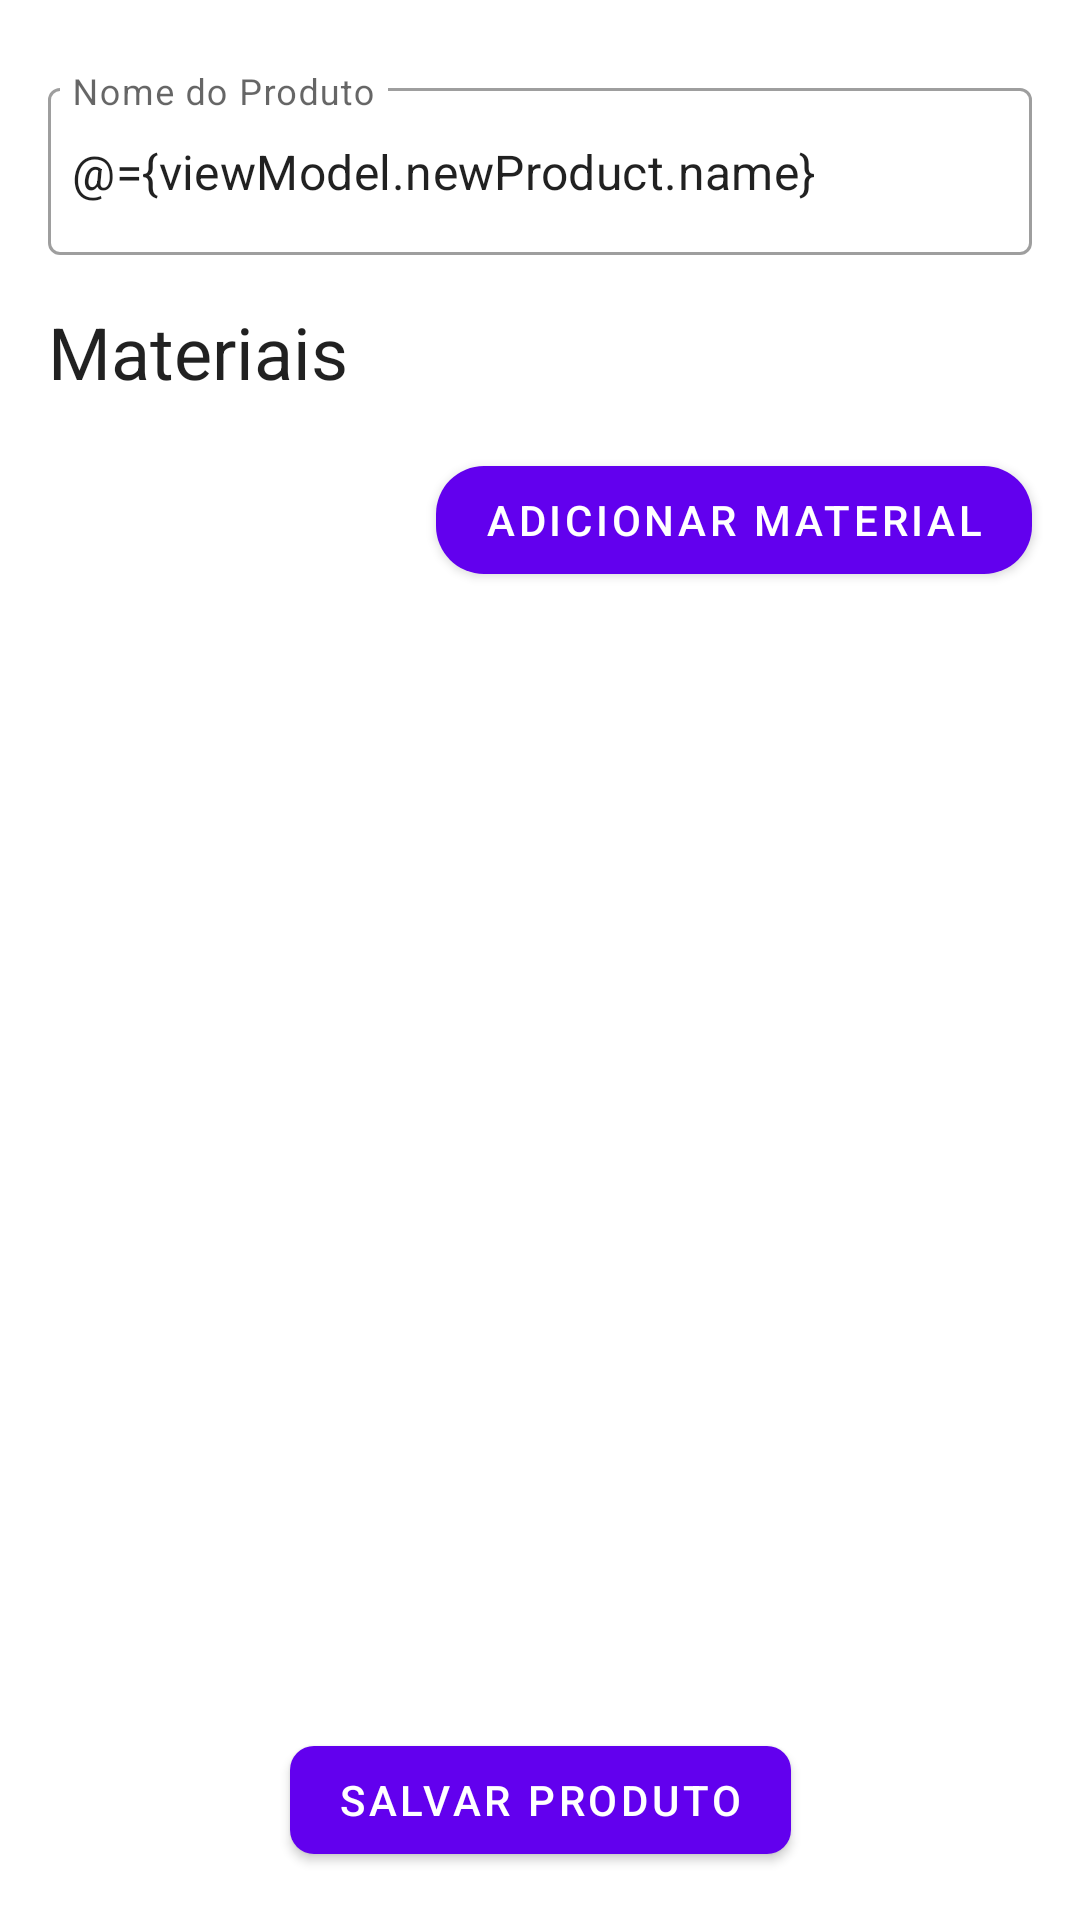

Android layout source for this screen:
<!-- AndroidManifest.xml: application theme AppTheme -->
<!-- res/layout/fragment_add_product.xml -->
<?xml version="1.0" encoding="utf-8"?>
<layout xmlns:android="http://schemas.android.com/apk/res/android"
    xmlns:app="http://schemas.android.com/apk/res-auto"
    xmlns:tools="http://schemas.android.com/tools">

    <data>

        <variable
            name="viewModel"
            type="br.com.hellopetdesign.presentation.product.detail.AddProductViewModel" />
    </data>

    <androidx.constraintlayout.widget.ConstraintLayout
        android:layout_width="match_parent"
        android:layout_height="match_parent"
        tools:context=".product.detail.AddProductFragment">

        <com.google.android.material.button.MaterialButton
            android:id="@+id/addProductSaveButton"
            android:layout_width="wrap_content"
            android:layout_height="wrap_content"
            android:layout_marginBottom="16dp"
            android:text="SALVAR PRODUTO"
            app:cornerRadius="8dp"
            app:icon="@drawable/ic_baseline_add_24"
            app:layout_constraintBottom_toBottomOf="parent"
            app:layout_constraintEnd_toEndOf="parent"
            app:layout_constraintStart_toStartOf="parent" />

        <androidx.core.widget.NestedScrollView
            android:layout_width="0dp"
            android:layout_height="0dp"
            app:layout_constraintBottom_toTopOf="@+id/addProductSaveButton"
            app:layout_constraintEnd_toEndOf="parent"
            app:layout_constraintStart_toStartOf="parent"
            app:layout_constraintTop_toTopOf="parent">

            <androidx.constraintlayout.widget.ConstraintLayout
                android:layout_width="match_parent"
                android:layout_height="wrap_content">

                <com.google.android.material.textfield.TextInputLayout
                    android:id="@+id/productNameInputLayout"
                    android:layout_width="0dp"
                    android:layout_height="wrap_content"
                    android:layout_marginStart="16dp"
                    android:layout_marginTop="24dp"
                    android:layout_marginEnd="16dp"
                    android:hint="Nome do Produto"
                    app:layout_constraintEnd_toEndOf="parent"
                    app:layout_constraintStart_toStartOf="parent"
                    app:layout_constraintTop_toTopOf="parent">

                    <com.google.android.material.textfield.TextInputEditText
                        android:id="@+id/productName"
                        android:layout_width="match_parent"
                        android:layout_height="wrap_content"
                        android:imeOptions="actionDone"
                        android:paddingStart="8dp"
                        android:paddingEnd="8dp"
                        android:text="@={viewModel.newProduct.name}"
                        tools:text="@tools:sample/full_names" />
                </com.google.android.material.textfield.TextInputLayout>

                <TextView
                    android:id="@+id/productMaterialListHeader"
                    style="@style/TextAppearance.MaterialComponents.Headline5"
                    android:layout_width="wrap_content"
                    android:layout_height="wrap_content"
                    android:layout_marginStart="16dp"
                    android:layout_marginTop="16dp"
                    android:clickable="true"
                    android:focusable="true"
                    android:focusableInTouchMode="true"
                    android:text="Materiais"
                    app:layout_constraintStart_toStartOf="parent"
                    app:layout_constraintTop_toBottomOf="@+id/productNameInputLayout" />

                <androidx.recyclerview.widget.RecyclerView
                    android:id="@+id/productMaterialList"
                    android:layout_width="0dp"
                    android:layout_height="0dp"
                    android:layout_marginStart="16dp"
                    android:layout_marginTop="8dp"
                    android:layout_marginEnd="16dp"
                    android:layout_marginBottom="1dp"
                    app:layout_constraintEnd_toEndOf="parent"
                    app:layout_constraintStart_toStartOf="parent"
                    app:layout_constraintTop_toBottomOf="@+id/productMaterialListHeader"
                    tools:layout_height="400dp"
                    tools:listitem="@layout/item_product_material" />

                <com.google.android.material.button.MaterialButton
                    android:layout_width="wrap_content"
                    android:layout_height="wrap_content"
                    android:layout_marginTop="8dp"
                    android:text="Adicionar Material"
                    app:cornerRadius="16dp"
                    app:layout_constraintEnd_toEndOf="@+id/productMaterialList"
                    app:layout_constraintTop_toBottomOf="@+id/productMaterialList" />
            </androidx.constraintlayout.widget.ConstraintLayout>
        </androidx.core.widget.NestedScrollView>
    </androidx.constraintlayout.widget.ConstraintLayout>
</layout>
<!-- res/layout/item_product_material.xml (included above) -->
<?xml version="1.0" encoding="utf-8"?>
<layout xmlns:android="http://schemas.android.com/apk/res/android"
    xmlns:app="http://schemas.android.com/apk/res-auto"
    xmlns:tools="http://schemas.android.com/tools">

    <data>

        <variable
            name="model"
            type="br.com.hellopetdesign.domain.model.ProductMaterial" />
    </data>

    <FrameLayout
        android:layout_width="match_parent"
        android:layout_height="120dp">

        <com.google.android.material.card.MaterialCardView
            android:layout_width="match_parent"
            android:layout_height="104dp"
            app:cardBackgroundColor="@android:color/white"
            app:cardCornerRadius="8dp">

            <androidx.constraintlayout.widget.ConstraintLayout
                android:layout_width="match_parent"
                android:layout_height="match_parent">

                <TextView
                    android:id="@+id/textView2"
                    android:layout_width="0dp"
                    android:layout_height="0dp"
                    android:layout_marginStart="16dp"
                    android:gravity="center_vertical"
                    android:text="@{model.material.name}"
                    app:layout_constraintBottom_toBottomOf="parent"
                    app:layout_constraintEnd_toStartOf="@+id/textView5"
                    app:layout_constraintStart_toEndOf="@+id/imageView"
                    app:layout_constraintTop_toTopOf="parent"
                    tools:text="@tools:sample/cities" />

                <ImageView
                    android:id="@+id/imageView"
                    android:layout_width="wrap_content"
                    android:layout_height="wrap_content"
                    app:layout_constraintBottom_toBottomOf="parent"
                    app:layout_constraintStart_toStartOf="parent"
                    app:layout_constraintTop_toTopOf="parent"
                    tools:srcCompat="@tools:sample/avatars" />

                <TextView
                    android:id="@+id/textView4"
                    style="@style/TextAppearance.MaterialComponents.Headline4"
                    android:layout_width="wrap_content"
                    android:layout_height="wrap_content"
                    android:text='@{""+model.quantity}'
                    app:layout_constraintBottom_toBottomOf="parent"
                    app:layout_constraintEnd_toEndOf="@+id/textView5"
                    app:layout_constraintStart_toStartOf="@+id/textView5"
                    app:layout_constraintTop_toBottomOf="@+id/textView5"
                    app:layout_constraintVertical_chainStyle="packed"
                    tools:text="5" />

                <TextView
                    android:id="@+id/textView3"
                    android:layout_width="wrap_content"
                    android:layout_height="wrap_content"
                    android:layout_marginEnd="16dp"
                    android:background="?selectableItemBackground"
                    android:drawableTop="@drawable/ic_black_edit_24"
                    android:text="Editar"
                    app:layout_constraintBottom_toBottomOf="parent"
                    app:layout_constraintEnd_toEndOf="parent"
                    app:layout_constraintTop_toTopOf="parent" />

                <TextView
                    android:id="@+id/textView5"
                    android:layout_width="wrap_content"
                    android:layout_height="wrap_content"
                    android:layout_marginEnd="8dp"
                    android:text="Quantidade:"
                    app:layout_constraintBottom_toTopOf="@+id/textView4"
                    app:layout_constraintEnd_toStartOf="@+id/textView3"
                    app:layout_constraintTop_toTopOf="parent"
                    app:layout_constraintVertical_chainStyle="packed" />
            </androidx.constraintlayout.widget.ConstraintLayout>
        </com.google.android.material.card.MaterialCardView>
    </FrameLayout>
</layout>
<!-- resources referenced by this layout -->
<resources>
  <style name="AppTheme" parent="Theme.MaterialComponents.Light.NoActionBar">
          
          <item name="colorPrimary">@color/colorPrimary</item>
          <item name="colorPrimaryDark">@color/colorPrimaryDark</item>
          <item name="colorAccent">@color/colorAccent</item>
  
          <item name="textInputStyle">@style/Widget.MaterialComponents.TextInputLayout.OutlinedBox</item>
      </style>
  <!-- not gathered from this repository: default colours our renderer supplied (Android Studio template values) -->
  <color name="colorPrimary">#FF6200EE</color>
  <color name="colorPrimaryDark">#FF3700B3</color>
  <color name="colorAccent">#FF03DAC5</color>
</resources>
